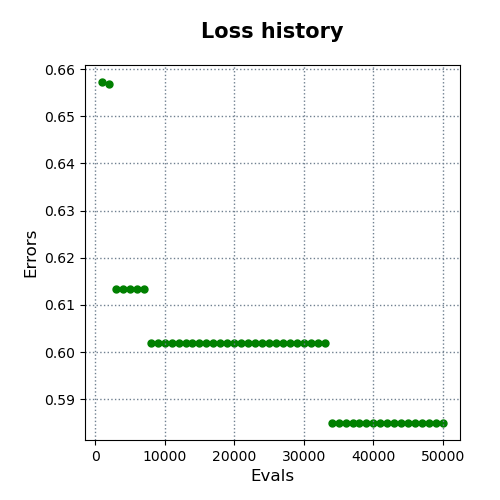

The data file committed next to this chart (first rows):
evals, errors
1000, 0.6572
2000, 0.6567
3000, 0.6134
4000, 0.6134
5000, 0.6134
6000, 0.6134
7000, 0.6134
8000, 0.602
9000, 0.602
10000, 0.602
11000, 0.602
12000, 0.602
13000, 0.602
14000, 0.602
15000, 0.602
16000, 0.602
17000, 0.602
18000, 0.602
19000, 0.602
20000, 0.602
21000, 0.602
22000, 0.602
23000, 0.602
24000, 0.602
25000, 0.602
26000, 0.602
27000, 0.602
28000, 0.602
29000, 0.602
30000, 0.602
31000, 0.602
32000, 0.602
33000, 0.602
34000, 0.585
35000, 0.585
36000, 0.585
37000, 0.585
38000, 0.585
39000, 0.585
40000, 0.585
41000, 0.585
42000, 0.585
43000, 0.585
44000, 0.585
45000, 0.585
46000, 0.585
47000, 0.585
48000, 0.585
49000, 0.585
50000, 0.585
